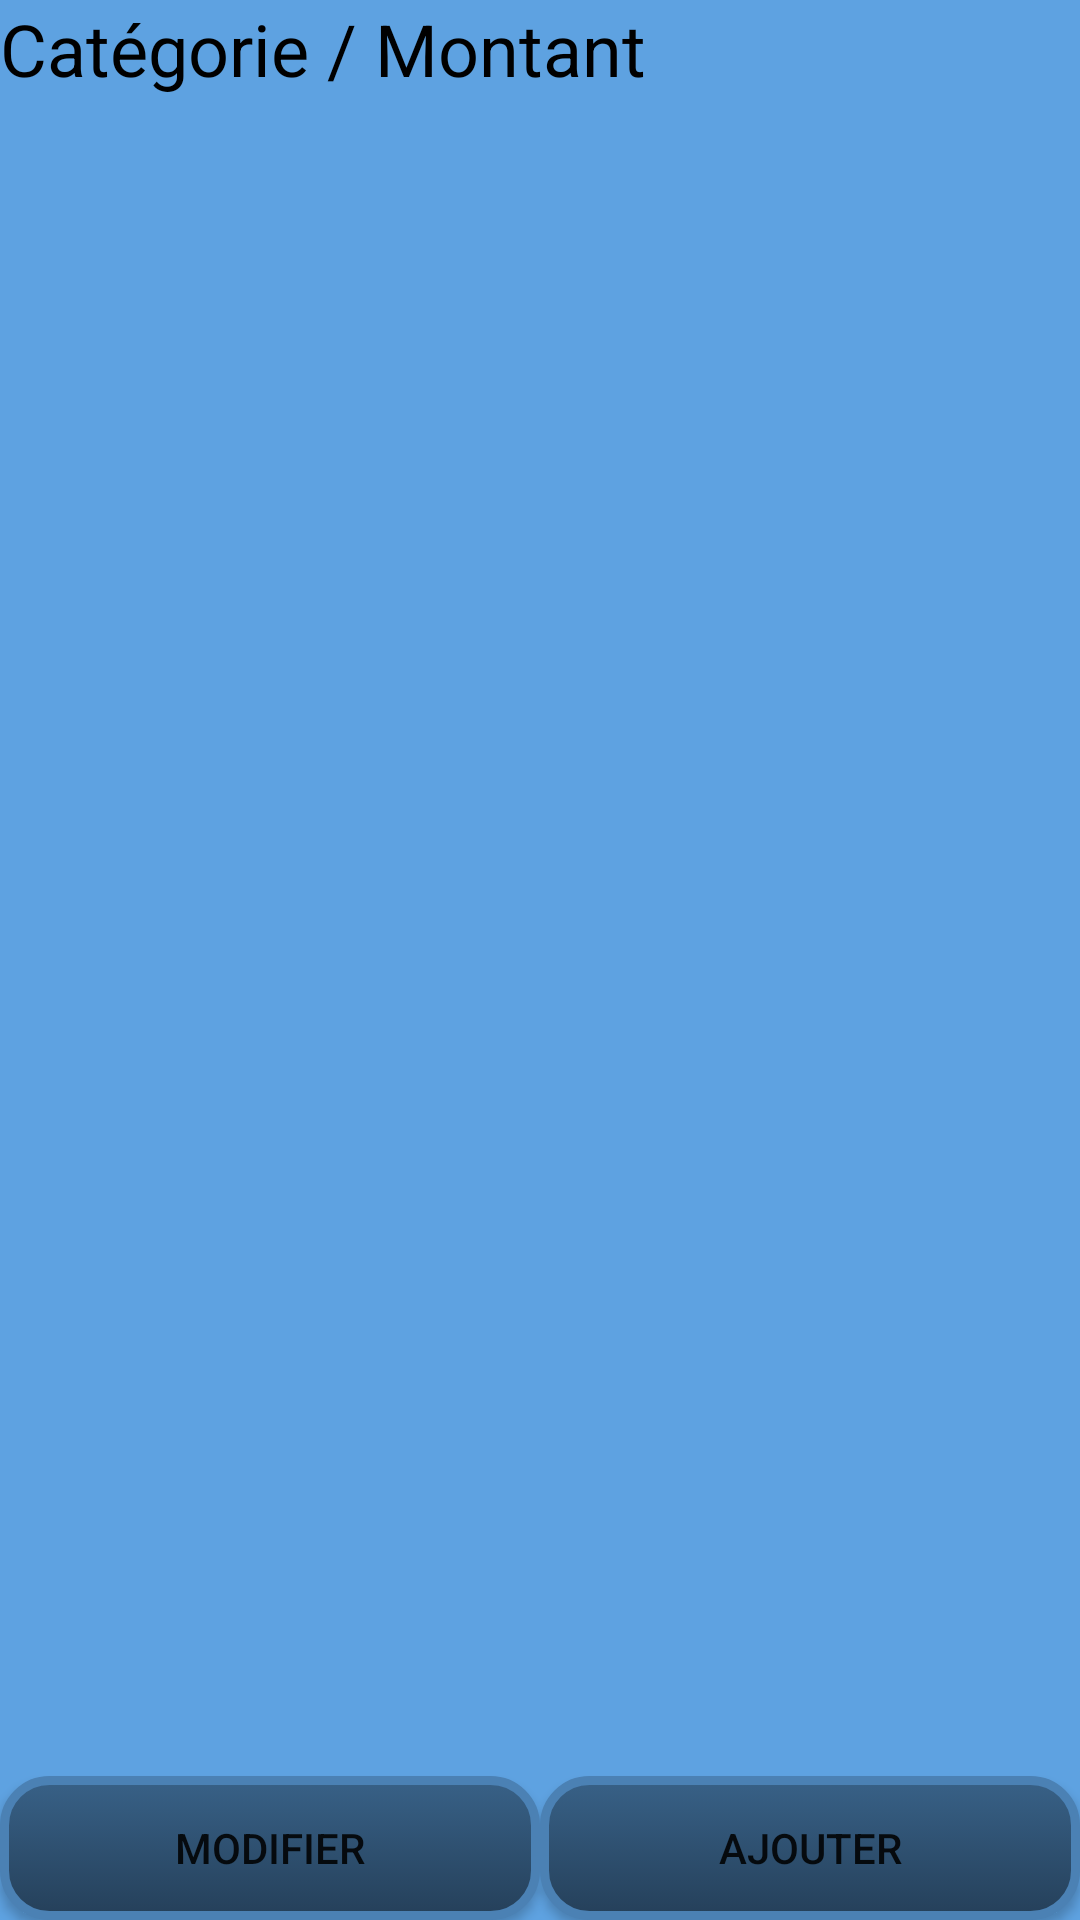

Layout XML and referenced resources for this Android screen:
<!-- AndroidManifest.xml: fallback theme Theme.MaterialComponents.DayNight.NoActionBar -->
<!-- res/layout/fragment_income.xml -->
<?xml version="1.0" encoding="utf-8"?>
<LinearLayout xmlns:android="http://schemas.android.com/apk/res/android"
    xmlns:tools="http://schemas.android.com/tools"
    android:layout_width="match_parent"
    android:layout_height="match_parent"
    android:orientation="vertical" >

    <TextView
        android:layout_width="match_parent"
        android:layout_height="wrap_content"
        android:background="@color/background_color_blue"
        android:text="@string/categorie_montant"
        android:textColor="#000000"
        android:textSize="@dimen/text_large" />

    <ListView
        android:id="@+id/income_list"
        style="@style/ListView"
        android:layout_width="match_parent"
        android:layout_height="match_parent"
        android:layout_weight="10"
        android:background="@color/background_color_blue"
        android:gravity="top"
        android:scrollbarStyle="insideOverlay" >
    </ListView>

    <LinearLayout
        android:layout_width="match_parent"
        android:layout_height="match_parent"
        android:layout_weight="65"
        android:background="@color/background_color_blue"
        android:gravity="bottom"
        android:orientation="horizontal" >

        <Button
            android:id="@+id/income_button_modify"
            android:layout_width="match_parent"
            android:layout_height="wrap_content"
            android:layout_weight="50"
            android:background="@drawable/button"
            android:text="@string/modify"
            android:textSize="@dimen/text_small"
            tools:ignore="ButtonStyle" />

        <Button
            android:id="@+id/income_button_add"
            android:layout_width="match_parent"
            android:layout_height="wrap_content"
            android:layout_weight="50"
            android:background="@drawable/button"
            android:text="@string/add"
            android:textSize="@dimen/text_small"
            tools:ignore="ButtonStyle" />
    </LinearLayout>

</LinearLayout>
<!-- resources referenced by this layout -->
<resources>
  <color name="background_color_blue">#5ea2e1</color>
  <dimen name="text_large">24dp</dimen>
  <dimen name="text_small">14dp</dimen>
  <!-- drawable button (drawable) -->
  <?xml version="1.0" encoding="utf-8"?>
  <selector xmlns:android="http://schemas.android.com/apk/res/android">
  
      <item android:state_pressed="true"><shape>
              <gradient android:angle="270" android:endColor="@color/button_color_blue_bright" android:startColor="@color/button_color_blue_gradient" />
  
              <stroke android:width="3dp" android:color="@color/button_color_blue_dark" />
  
              <corners android:radius="15dp" />
          </shape></item>
      <item android:state_focused="true"><shape>
              <gradient android:angle="270" android:endColor="@color/button_color_blue" android:startColor="@color/button_color_blue" />
  
              <stroke android:width="3dp" android:color="@color/button_color_blue_dark" />
  
              <corners android:radius="15dp" />
          </shape></item>
      <item><shape>
              <gradient android:angle="270" android:endColor="@color/button_color_blue" android:startColor="@color/button_color_blue_gradient" />
  
              <stroke android:width="3dp" android:color="@color/button_color_blue_stroke" />
  
              <corners android:radius="15dp" />
          </shape></item>
  
  </selector>
  <string name="add">Ajouter</string>
  <string name="categorie_montant">Catégorie / Montant</string>
  <string name="modify">Modifier</string>
  <style name="ListView" parent="@android:style/Widget.ListView">
          <item name="android:background">@color/button_color_blue_dark</item>
          <item name="android:drawSelectorOnTop">false</item>
          <item name="android:cacheColorHint">@android:color/transparent</item>
          <item name="android:divider">@android:color/transparent</item>
          <item name="android:dividerHeight">0dp</item>
          <item name="android:listSelector">@drawable/list_selector</item>
      </style>
  <color name="button_color_blue_bright">#6eabe4</color>
  <color name="button_color_blue_gradient">#386187</color>
  <color name="button_color_blue_dark">#1c3043</color>
  <color name="button_color_blue">#25405a</color>
  <color name="button_color_blue_stroke">#4b81b4</color>
  <!-- drawable list_selector (drawable) -->
  <?xml version="1.0" encoding="utf-8"?>
  <selector xmlns:android="http://schemas.android.com/apk/res/android" >
      
      <item android:state_pressed="true"><shape>
              <gradient android:angle="270" android:endColor="@color/button_color_blue_bright" android:startColor="@color/button_color_blue_gradient" />
  
              <stroke android:width="3dp" android:color="@color/button_color_blue_bright" />
  
              <corners android:radius="5dp" />
          </shape></item>
      <item android:state_focused="true"><shape>
              <gradient android:angle="270" android:endColor="@color/button_color_blue_bright" android:startColor="@color/button_color_blue" />
  
              <stroke android:width="3dp" android:color="@color/button_color_blue_bright" />
  
              <corners android:radius="5dp" />
          </shape></item>
      <item><shape>
              <gradient android:angle="270" android:endColor="@color/button_color_blue_bright" android:startColor="@color/button_color_blue_gradient" />
  
              <stroke android:width="3dp" android:color="@color/button_color_blue_bright" />
  
              <corners android:radius="5dp" />
          </shape></item>
  
  </selector>
</resources>
